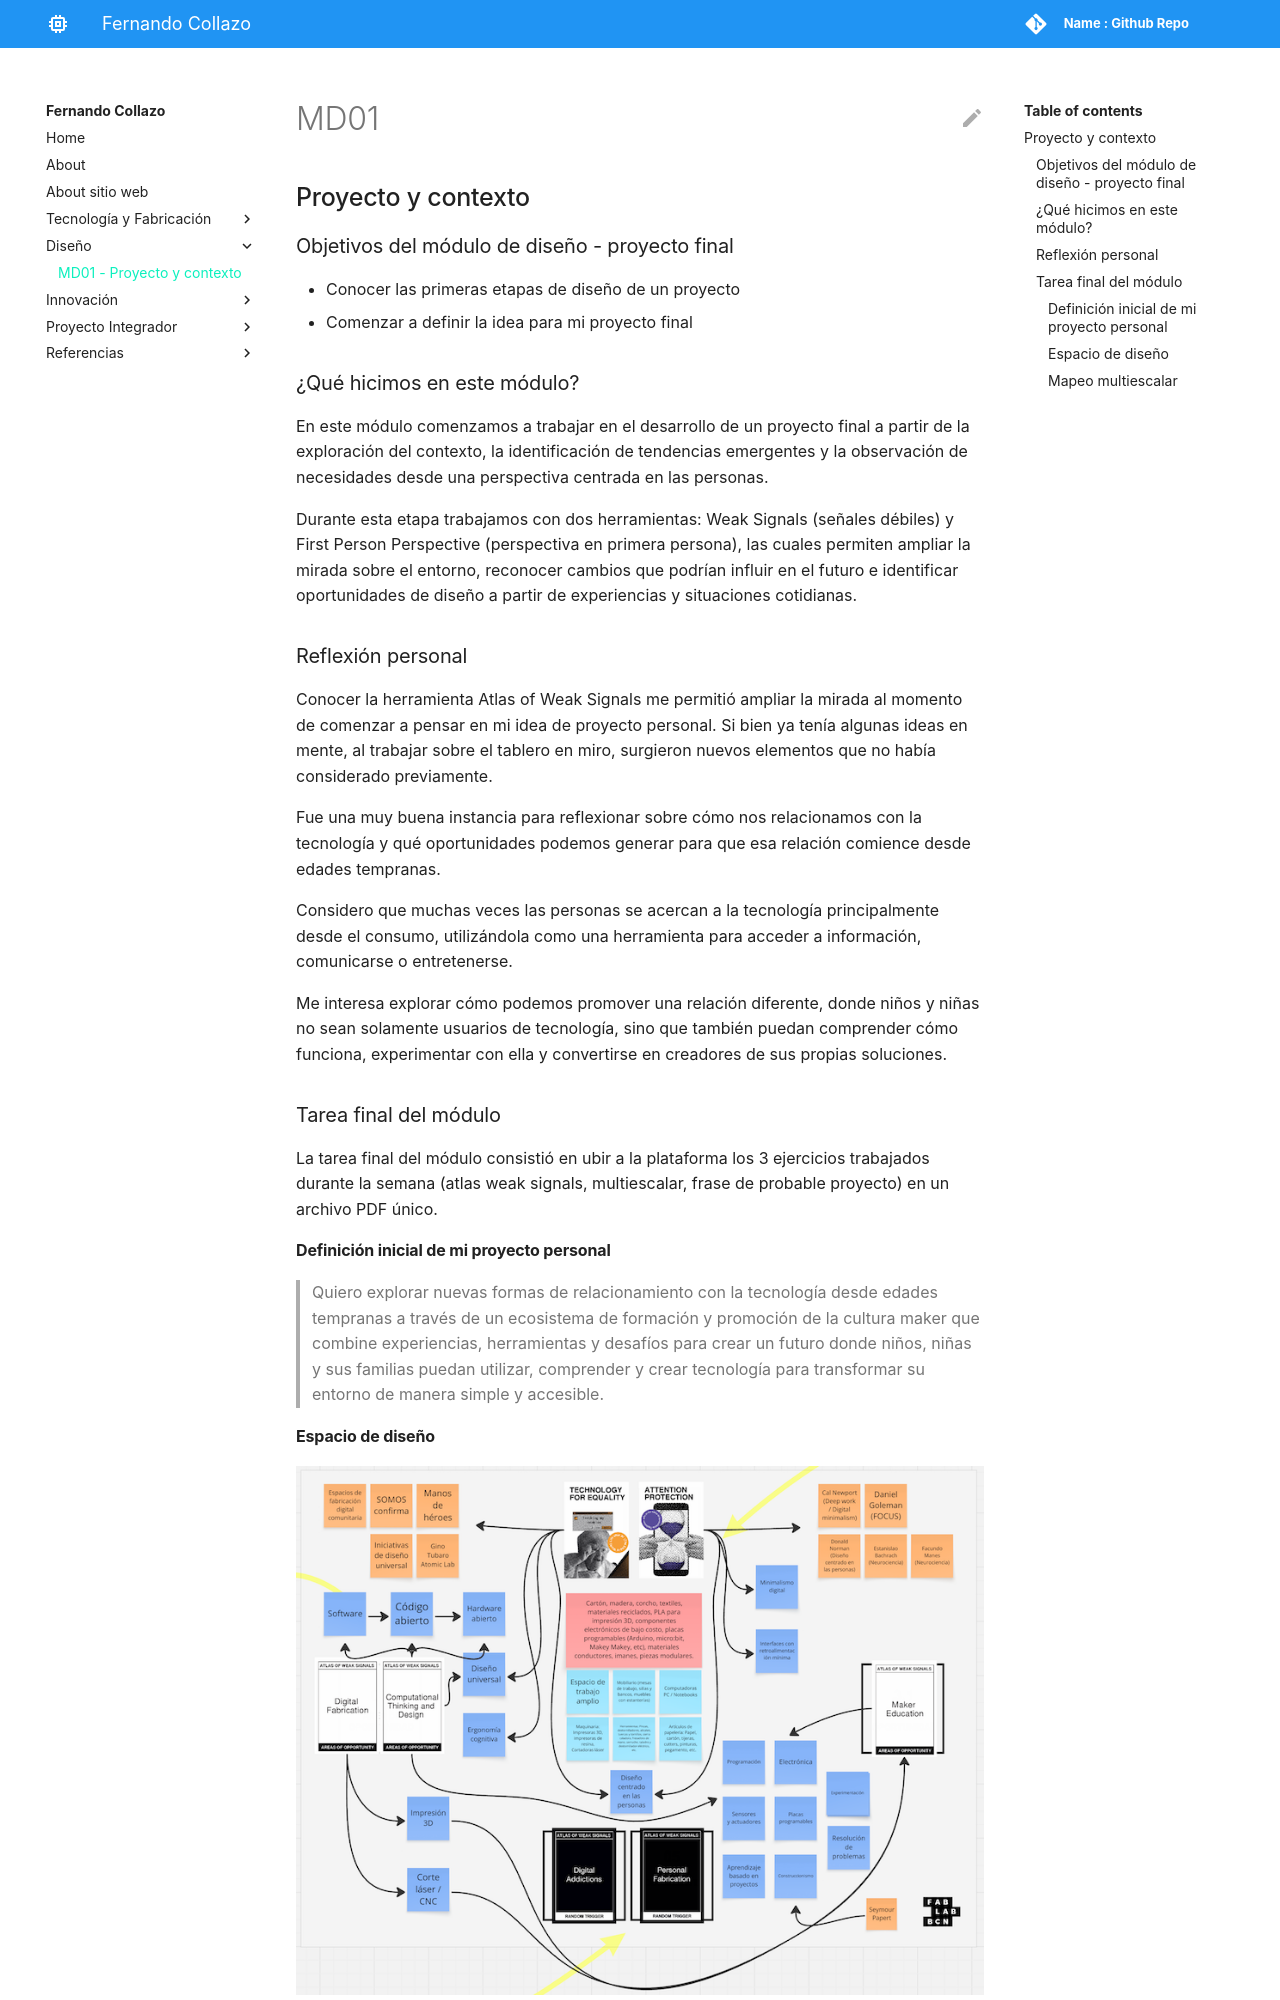

repository: nandocollazo03/fernando-collazo · page: diseno/md01/index.html · generator: mkdocs

# MD01
## Proyecto y contexto

### Objetivos del módulo de diseño - proyecto final
* Conocer las primeras etapas de diseño de un proyecto

* Comenzar a definir la idea para mi proyecto final

### ¿Qué hicimos en este módulo?
En este módulo comenzamos a trabajar en el desarrollo de un proyecto final a partir de la exploración del contexto, la identificación de tendencias emergentes y la observación de necesidades desde una perspectiva centrada en las personas.

Durante esta etapa trabajamos con dos herramientas: Weak Signals (señales débiles) y First Person Perspective (perspectiva en primera persona), las cuales permiten ampliar la mirada sobre el entorno, reconocer cambios que podrían influir en el futuro e identificar oportunidades de diseño a partir de experiencias y situaciones cotidianas.

### Reflexión personal
Conocer la herramienta Atlas of Weak Signals me permitió ampliar la mirada al momento de comenzar a pensar en mi idea de proyecto personal. Si bien ya tenía algunas ideas en mente, al trabajar sobre el tablero en miro, surgieron nuevos elementos que no había considerado previamente.

Fue una muy buena instancia para reflexionar sobre cómo nos relacionamos con la tecnología y qué oportunidades podemos generar para que esa relación comience desde edades tempranas.

Considero que muchas veces las personas se acercan a la tecnología principalmente desde el consumo, utilizándola como una herramienta para acceder a información, comunicarse o entretenerse.

Me interesa explorar cómo podemos promover una relación diferente, donde niños y niñas no sean solamente usuarios de tecnología, sino que también puedan comprender cómo funciona, experimentar con ella y convertirse en creadores de sus propias soluciones.
